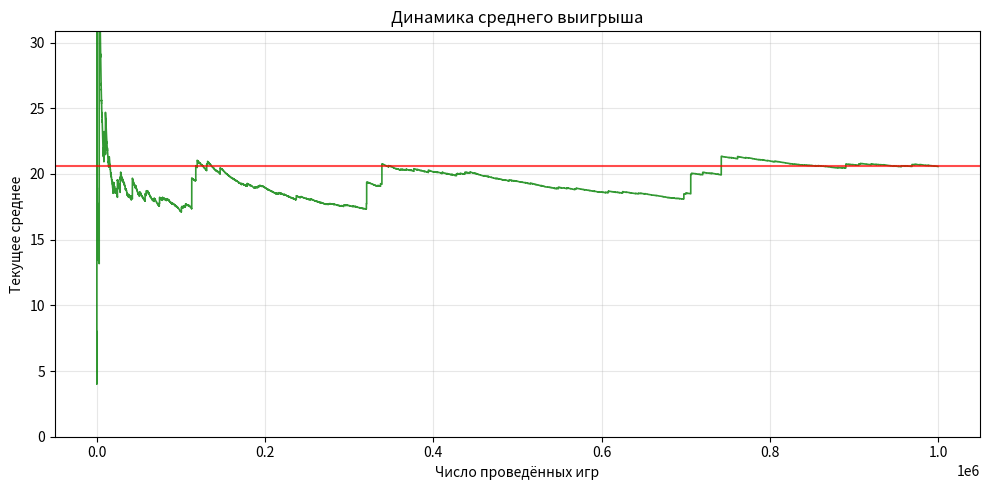

Generate this figure with matplotlib:
import random
import matplotlib.pyplot as plt

# Модель игры: бросаем монету до первого орла
# Выигрыш = 2^k, где k — номер броска, на котором выпал орёл
def play():
    k = 1
    while random.random() < 0.5:  # решка — продолжаем
        k += 1
        if k > 30:  # на всякий случай ограничим, хотя шанс ничтожен
            break
    return 2 ** k

# Запускаем n игр
# max_payout — чтобы не сломать банк, если вдруг кто-то выиграет миллиард
def simulate(n, max_payout=None):
    wins = []
    for _ in range(n):
        win = play()
        if max_payout and win > max_payout:
            win = max_payout  # обрезаем по лимиту
        wins.append(win)
    return wins


# --- Настройки ---
num_games = 1_000_000      # много игр, чтобы среднее стабилизировалось
max_payout = 1_048_576     # примерно миллион — 2^20, дальше не платим больше

print("Запускаю симуляцию...")
results = simulate(num_games, max_payout)

# Считаем среднее и медиану
avg = sum(results) / len(results)
med = sorted(results)[len(results)//2]

print(f"Средний выигрыш: {avg:.2f} руб")
print(f"Медианный: {med} руб (почти все получают 2 или 4)")


running_avg = []
total = 0
for i, win in enumerate(results):
    total += win
    running_avg.append(total / (i + 1))

plt.figure(figsize=(10, 5))
plt.plot(running_avg, color='green', linewidth=1.2, alpha=0.8)
plt.axhline(avg, color='red', alpha=0.7, linestyle='-')
plt.title('Динамика среднего выигрыша')
plt.xlabel('Число проведённых игр')
plt.ylabel('Текущее среднее')
plt.ylim(0, avg * 1.5)
plt.grid(True, alpha=0.3)
plt.tight_layout()
plt.show()


# --- Сколько можно брать за вход? ---
print("\n--- Оценка цены входа ---")
prices = [20, 30, 50, 100]
for p in prices:
    profit_per = p - avg
    total_profit = profit_per * num_games
    status = "прибыль" if profit_per > 0 else "убыток"
    print(f"{p:3}₽: {profit_per:6.1f}₽/игру → {status} ({int(total_profit):>+12,}₽)")

print(f"\nВывод: если брать от {int(avg)+10}₽ — уже в плюсе.")
